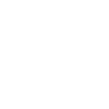
t = 0.00 s
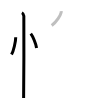
t = 3.25 s
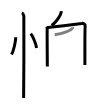
t = 6.50 s
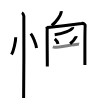
t = 9.50 s
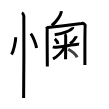
t = 12.75 s
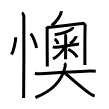
t = 16.00 s

The animated SVG that drew these frames (rendered in a browser with its animation timeline set to each time). Animation: 16 SMIL elements (animate=16); one cycle of 16.00 s.

<svg width="109px" height="109px" viewBox="0 0 px 109px" xmlns="http://www.w3.org/2000/svg" xmlns:xlink="http://www.w3.org/1999/xlink" xml:space="preserve" version="1.1"  baseProfile="full">
<path d="M15.72,37.25c0.03,4.25-2.21,13.94-4.19,17.25" style="fill:none;stroke:black;stroke-width:3;opacity:0">
  <animate attributeType="CSS" attributeName="opacity" from="0" to="1" begin="0s" dur="1s" repeatCount="Indefinite" fill="freeze" />
</path>
<path d="M30.77,33.58c2.04,2.54,5.28,10.43,5.79,14.38" style="fill:none;stroke:black;stroke-width:3;opacity:0">
  <animate attributeType="CSS" attributeName="opacity" from="0" to="1" begin="1s" dur="1s" repeatCount="Indefinite" fill="freeze" />
</path>
<path d="M21.87,12.75c1.09,0.5,1.74,2.25,1.96,3.25c0.22,1,0,75.75-0.22,82" style="fill:none;stroke:black;stroke-width:3;opacity:0">
  <animate attributeType="CSS" attributeName="opacity" from="0" to="1" begin="2s" dur="1s" repeatCount="Indefinite" fill="freeze" />
</path>
<path d="M61.19,11.14c0.03,0.34,0.05,0.88-0.05,1.36c-0.65,2.88-4.37,9.2-9.46,13.06" style="fill:none;stroke:black;stroke-width:3;opacity:0">
  <animate attributeType="CSS" attributeName="opacity" from="0" to="1" begin="3s" dur="1s" repeatCount="Indefinite" fill="freeze" />
</path>
<path d="M46.65,26.52c0.41,0.79,0.68,2.06,0.54,3.49c-0.14,1.43,0.14,34.07,0.14,36.45" style="fill:none;stroke:black;stroke-width:3;opacity:0">
  <animate attributeType="CSS" attributeName="opacity" from="0" to="1" begin="4s" dur="1s" repeatCount="Indefinite" fill="freeze" />
</path>
<path d="M47.67,27.61c7.52-0.96,32.98-3.94,34-4.16c2.17-0.48,3.77,1.66,3.53,2.4C84.8,27.11,84.9,61.35,84.9,65" style="fill:none;stroke:black;stroke-width:3;opacity:0">
  <animate attributeType="CSS" attributeName="opacity" from="0" to="1" begin="5s" dur="1s" repeatCount="Indefinite" fill="freeze" />
</path>
<path d="M72.69,27.07c0.05,0.19,0.07,0.47-0.1,0.78c-1.39,2.54-9.49,5.92-17.9,6.97" style="fill:none;stroke:black;stroke-width:3;opacity:0">
  <animate attributeType="CSS" attributeName="opacity" from="0" to="1" begin="6s" dur="1s" repeatCount="Indefinite" fill="freeze" />
</path>
<path d="M54.81,38.81c1.15,0.97,2.89,3.72,3.18,5.23" style="fill:none;stroke:black;stroke-width:3;opacity:0">
  <animate attributeType="CSS" attributeName="opacity" from="0" to="1" begin="7s" dur="1s" repeatCount="Indefinite" fill="freeze" />
</path>
<path d="M76.02,36.08c0.01,0.18,0.09,0.48-0.03,0.73c-0.99,1.96-2.59,4.27-5.87,6.97" style="fill:none;stroke:black;stroke-width:3;opacity:0">
  <animate attributeType="CSS" attributeName="opacity" from="0" to="1" begin="8s" dur="1s" repeatCount="Indefinite" fill="freeze" />
</path>
<path d="M52.79,46.89c0.33,0.12,1.21,0.33,2.08,0.37c2.41,0.12,17.91-2.55,22.57-2.97c0.88-0.08,1.1-0.12,1.64,0" style="fill:none;stroke:black;stroke-width:3;opacity:0">
  <animate attributeType="CSS" attributeName="opacity" from="0" to="1" begin="9s" dur="1s" repeatCount="Indefinite" fill="freeze" />
</path>
<path d="M64.65,34.21c0.55,0.25,0.88,1.11,0.99,1.6c0.11,0.49,0,20.41-0.11,23.49" style="fill:none;stroke:black;stroke-width:3;opacity:0">
  <animate attributeType="CSS" attributeName="opacity" from="0" to="1" begin="10s" dur="1s" repeatCount="Indefinite" fill="freeze" />
</path>
<path d="M64.98,46.33c-2.11,4.23-7.23,10.16-11.97,12.6" style="fill:none;stroke:black;stroke-width:3;opacity:0">
  <animate attributeType="CSS" attributeName="opacity" from="0" to="1" begin="11s" dur="1s" repeatCount="Indefinite" fill="freeze" />
</path>
<path d="M68.25,49.21c3.34,1.82,7.33,4.9,8.98,8.03" style="fill:none;stroke:black;stroke-width:3;opacity:0">
  <animate attributeType="CSS" attributeName="opacity" from="0" to="1" begin="12s" dur="1s" repeatCount="Indefinite" fill="freeze" />
</path>
<path d="M34.88,73.25c0.99,0.32,3.63,0.69,5.74,0.55c14.23-0.95,36.41-2.36,49.19-2.81c2.2-0.08,3.96-0.04,5.95,0.21" style="fill:none;stroke:black;stroke-width:3;opacity:0">
  <animate attributeType="CSS" attributeName="opacity" from="0" to="1" begin="13s" dur="1s" repeatCount="Indefinite" fill="freeze" />
</path>
<path d="M64.51,63.19c0.46,0.45,0.91,2.38,0.69,3.33C61.51,82.88,50.78,91.65,35.42,97.5" style="fill:none;stroke:black;stroke-width:3;opacity:0">
  <animate attributeType="CSS" attributeName="opacity" from="0" to="1" begin="14s" dur="1s" repeatCount="Indefinite" fill="freeze" />
</path>
<path d="M63.83,72.2c6.24,5.22,20.8,18.5,27.03,21.99c2.12,1.19,2.86,1.36,3.82,1.48" style="fill:none;stroke:black;stroke-width:3;opacity:0">
  <animate attributeType="CSS" attributeName="opacity" from="0" to="1" begin="15s" dur="1s" repeatCount="Indefinite" fill="freeze" />
</path>
</svg>
